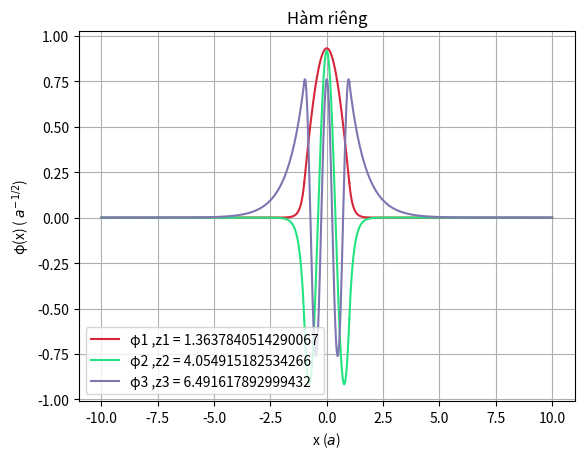

This chart was generated by the following Python code:
from numpy import exp, cos, tan, sqrt
import numpy as np
import matplotlib.pyplot as plt
import random


# Hệ số chuẩn hóa
# ---------------------------------
def F(z):
    return exp(z * tan(z)) * cos(z) / sqrt((z * tan(z) + 1) / (z * tan(z)))


def D(z):
    return 1 / sqrt((z * tan(z) + 1) / (z * tan(z)))


# ---------------------------------


# Hàm sóng trong giếng (-a < x < a)
# ---------------------------------
def Psi1(x):
    wave = []
    for i in range(len(z)):
        d = D(z)[i]
        Z = z[i]
        wave.append(d * cos(Z * x))
    return np.array(wave)


# Hàm sóng ngoài giếng ( x > a )
# ---------------------------------
def Psi2B(x):
    wave = []
    for i in range(len(z)):
        f = F(z)[i]
        Z = z[i]
        wave.append(f * exp(-Z * tan(Z) * x))
    return np.array(wave)


# ---------------------------------


# Hàm sóng ngoài giếng ( x < a )
# ---------------------------------
def Psi2A(x):
    wave = []
    for i in range(len(z)):
        f = F(z)[i]
        Z = z[i]
        wave.append(f * exp(Z * tan(Z) * x))
    return np.array(wave)


# ---------------------------------


# Giá trị a và z
# ---------------------------------
a = 1e-9
z = np.array([1.3637840514290067, 4.054915182534266, 6.491617892999432])
# ---------------------------------


# Vẽ đồ thị
# ---------------------------------
# Khởi tạo x
# -------------
x1 = np.linspace(-1, 1, 1000)
x2A = np.linspace(-10, -1, 1000)
x2B = np.linspace(1, 10, 1000)
# -------------


for i in range(len(z)):
    m = (random.random(), random.random(), random.random())
    plt.plot(x1, Psi1(x1)[i], color=m, label="φ" + str(i+1) + " ,z" + str(i+1) + " = " + str(z[i]))
    plt.plot(x2A, Psi2A(x2A)[i], color=m)
    plt.plot(x2B, Psi2B(x2B)[i], color=m)
plt.title("Hàm riêng")
plt.ylabel("φ(x) ( $a^{-1/2}$)")
plt.xlabel("x ($a$)")
plt.grid()
plt.legend(loc="best")
plt.savefig("wavefunctions.pdf")
plt.show()
